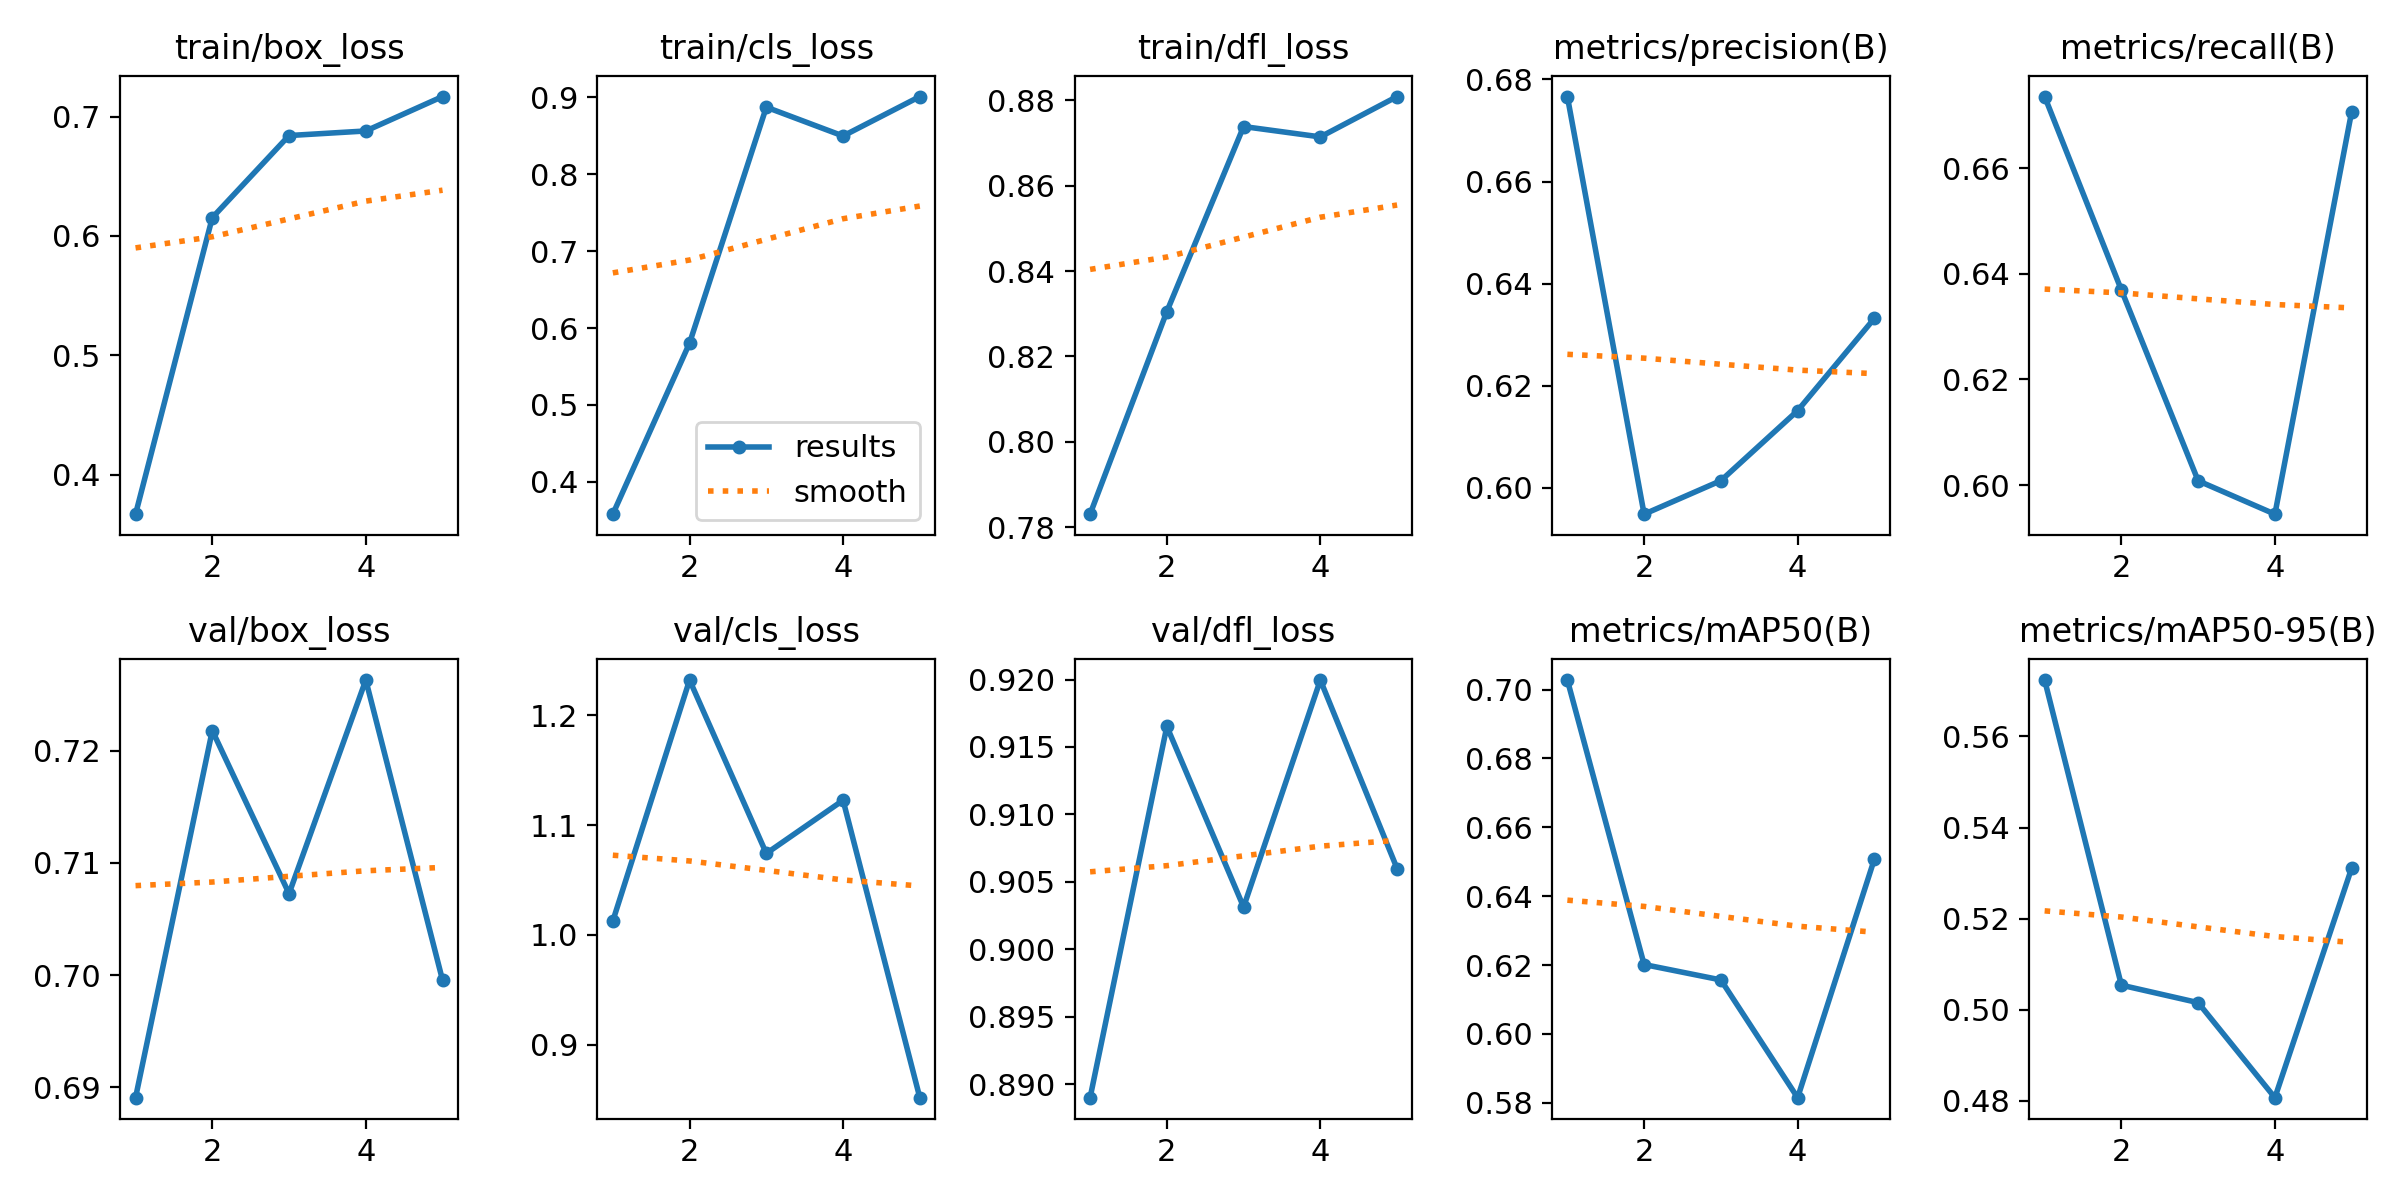

Data behind this chart, as committed beside it:
epoch, time, train/box_loss, train/cls_loss, train/dfl_loss, metrics/precision(B), metrics/recall(B), metrics/mAP50(B), metrics/mAP50-95(B), val/box_loss, val/cls_loss, val/dfl_loss, lr/pg0, lr/pg1, lr/pg2
1, 35.01, 0.3669, 0.3579, 0.783, 0.6766, 0.6735, 0.7028, 0.5724, 0.6891, 1.013, 0.889, 0.0005536, 0.0005536, 0.0005536
2, 69.25, 0.6153, 0.5805, 0.8305, 0.5949, 0.6369, 0.6202, 0.5054, 0.7218, 1.232, 0.9165, 0.0008897, 0.0008897, 0.0008897
3, 193, 0.6841, 0.8873, 0.8739, 0.6014, 0.6008, 0.6157, 0.5016, 0.7073, 1.074, 0.9031, 0.001006, 0.001006, 0.001006
4, 137.8, 0.6879, 0.8498, 0.8715, 0.6151, 0.5945, 0.5815, 0.4807, 0.7263, 1.123, 0.92, 0.0006768, 0.0006768, 0.0006768
5, 171.8, 0.7168, 0.9011, 0.8809, 0.6332, 0.6707, 0.6508, 0.5311, 0.6996, 0.8516, 0.906, 0.0003467, 0.0003467, 0.0003467
